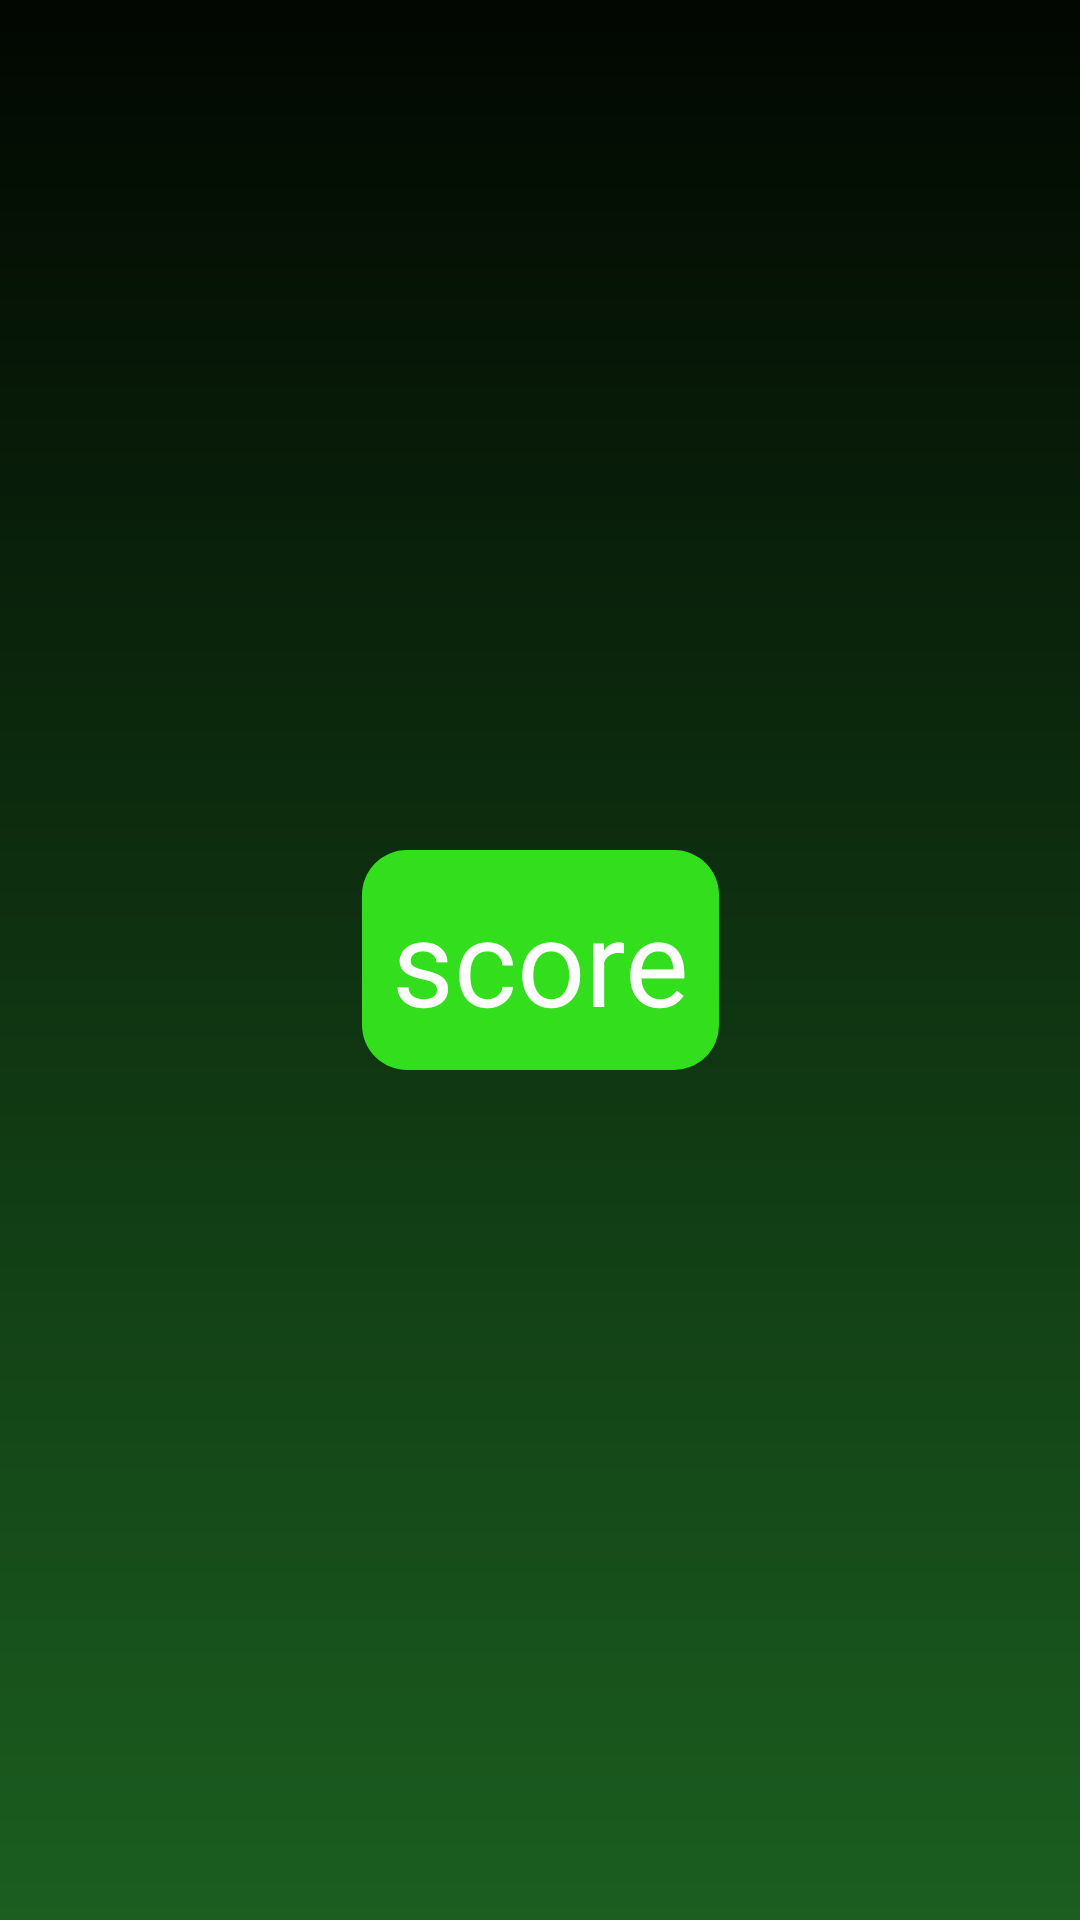

Produce the Android XML layout that renders to this screen, including the resource entries it uses.
<!-- AndroidManifest.xml: application theme AppTheme -->
<!-- res/layout/activity_result.xml -->
<?xml version="1.0" encoding="utf-8"?>
<android.support.constraint.ConstraintLayout xmlns:android="http://schemas.android.com/apk/res/android"
    xmlns:app="http://schemas.android.com/apk/res-auto"
    xmlns:tools="http://schemas.android.com/tools"
    android:layout_width="match_parent"
    android:layout_height="match_parent"
    tools:context=".ResultActivity"
    android:background="@drawable/activity_background">
    <TextView
        android:id="@+id/score_view"
        android:layout_width="wrap_content"
        android:layout_height="wrap_content"
        android:text="score"
        app:layout_constraintBottom_toBottomOf="parent"
        app:layout_constraintEnd_toEndOf="parent"
        app:layout_constraintStart_toStartOf="parent"
        app:layout_constraintTop_toTopOf="parent"
        android:textSize="40dp"
        android:background="@drawable/textview_background"
        android:textColor="#FFFFFF"
        android:padding="10dp"
        android:gravity="center"/>
</android.support.constraint.ConstraintLayout>
<!-- resources referenced by this layout -->
<resources>
  <!-- drawable activity_background (drawable) -->
  <?xml version="1.0" encoding="utf-8"?>
  <shape xmlns:android="http://schemas.android.com/apk/res/android">
      <gradient
          android:angle="90"
          android:startColor="#1b5e20"
          android:endColor="#020701"
          android:type="linear" />
  
  </shape>
  <!-- drawable textview_background (drawable) -->
  <?xml version="1.0" encoding="utf-8"?>
  <shape xmlns:android="http://schemas.android.com/apk/res/android"
      android:shape="rectangle">
      <solid
          android:color="#33DE1D"/>
      <corners
          android:radius="15dp"/>
  
  </shape>
  <style name="AppTheme" parent="Theme.AppCompat.Light.NoActionBar">
          
          <item name="colorPrimary">@color/colorPrimary</item>
          <item name="colorPrimaryDark">@color/colorPrimaryDark</item>
          <item name="colorAccent">@color/colorAccent</item>
      </style>
  <color name="colorPrimary">#4CAF50</color>
  <color name="colorPrimaryDark">#0C2908</color>
  <color name="colorAccent">#64DD17</color>
</resources>
